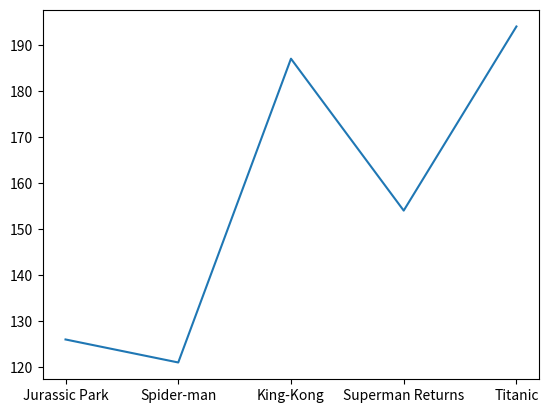

Generate this figure with matplotlib:

import pandas as pd
import matplotlib.pyplot as plt

# create a dictionary of films
films = {
    "Id": [1,2,3,5,6],
    "Title": ["Jurassic Park", "Spider-man", "King-Kong", "Superman Returns","Titanic"],
    "Released Date": ["1993-06-11","2002-05-03","2005-12-14","2006-07-14","1998-01-23"],
    "Run Time": [126, 121, 187,154, 194],
    "Genre": ["Adventure", "Action", "Adventure", "Action", "Romance"]
}

# create a Pandas dataframe based upon this
df = pd.DataFrame(
    films,
    index= ["Jurassic Park", "Spider-man", "King-Kong", "Superman Returns","Titanic"]# index makes it quicker to access data
)

# plot the runtime minutes against the film name
plt.plot(df["Run Time"])

plt.show()